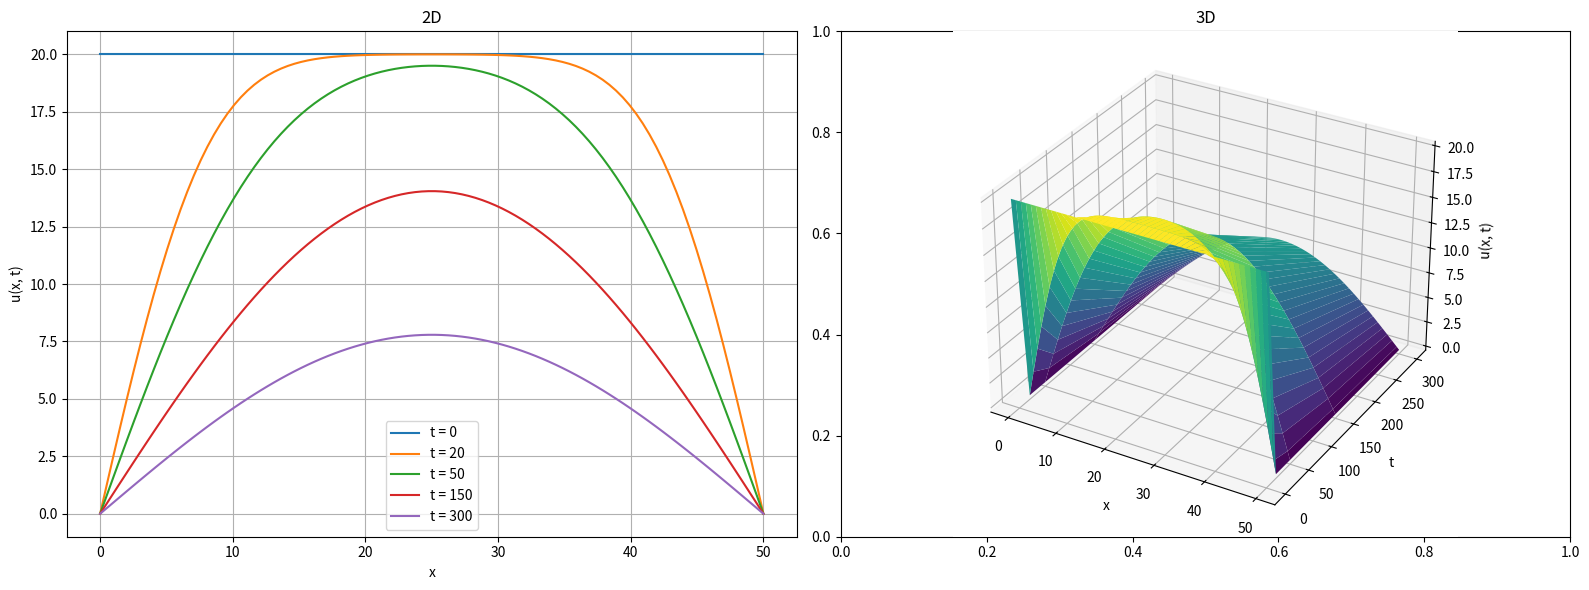

This chart was generated by the following Python code:
import numpy as np
import matplotlib.pyplot as plt
from scipy.integrate import quad
from mpl_toolkits.mplot3d import Axes3D

L = 50
alpha = 1

def f(x):
    return 20

def c_m(m):
    integral = np.vectorize(lambda x: f(x) * np.sin(m * np.pi * x / L))
    result, _ = quad(integral, 0, L)
    return (2 / L) * result

def u(x, t, num_terms=50):
    if t == 0:
        return np.full_like(x, f(x))  # u(x, 0) = 20
    else:
        coefficients = [c_m(m) for m in range(1, num_terms + 1)]
        sum_terms = np.zeros_like(x)
        for m in range(1, num_terms + 1):
            cm = coefficients[m - 1]
            term = cm * np.exp(-(m**2 * np.pi**2 * alpha**2 * t) / L**2) * np.sin(m * np.pi * x / L)
            sum_terms += term
        return sum_terms

x_vals = np.linspace(0, L, 100)

t_values = [0, 20, 50, 150, 300]

fig, axes = plt.subplots(1, 2, figsize=(16, 6))

# Plot 3D
X, T = np.meshgrid(x_vals, t_values)
U = np.array([u(x_vals, t) for t in t_values])

ax_3d = fig.add_subplot(122, projection='3d')
ax_3d.plot_surface(X, T, U, cmap='viridis')
ax_3d.set_xlabel('x')
ax_3d.set_ylabel('t')
ax_3d.set_zlabel('u(x, t)')
ax_3d.set_title('3D')

# Plot 2D
for t in t_values:
    u_values = u(x_vals, t)
    axes[0].plot(x_vals, u_values, label=f't = {t}')

axes[0].set_xlabel('x')
axes[0].set_ylabel('u(x, t)')
axes[0].set_title('2D')
axes[0].legend()
axes[0].grid(True)

plt.tight_layout()
plt.show()
